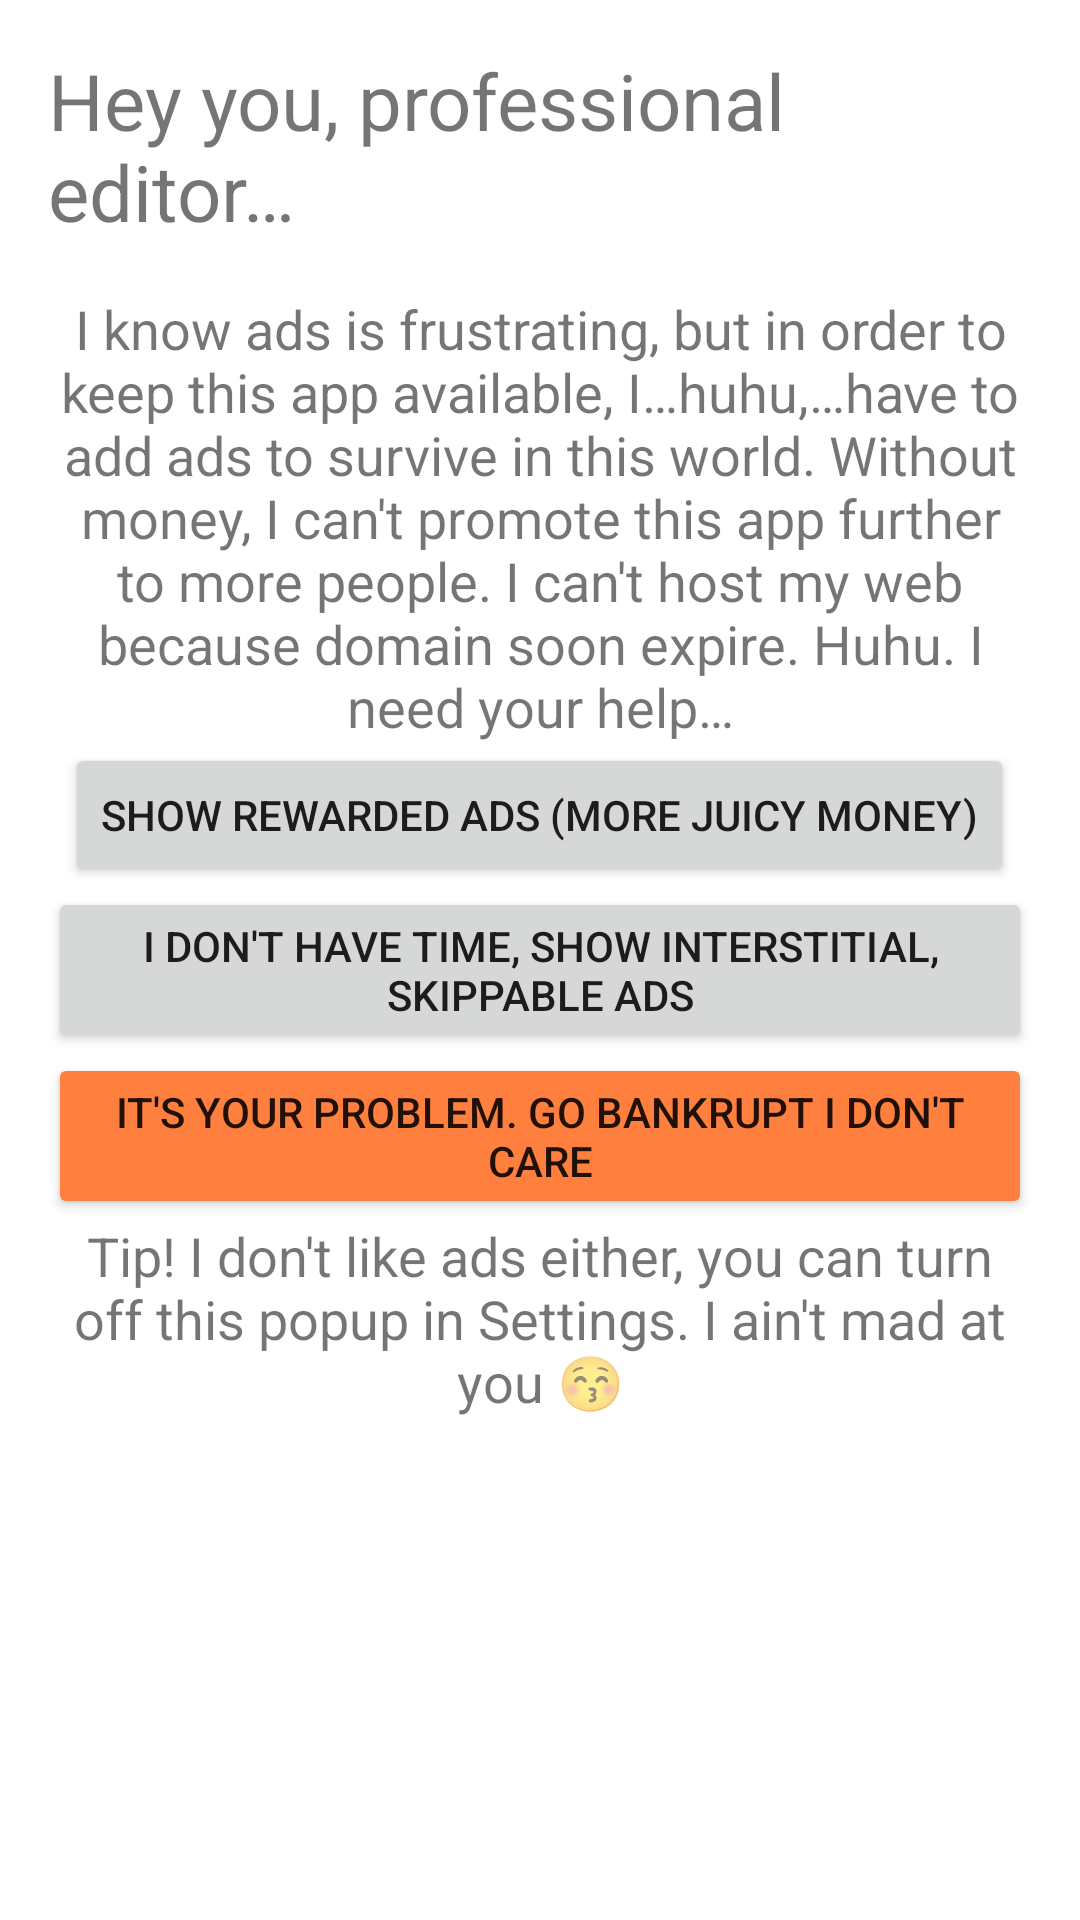

Reconstruct the res/layout file that produces this screen, plus the resources it refers to.
<!-- AndroidManifest.xml: application theme Theme.DoubleClips -->
<!-- res/layout/popup_asking_for_ads.xml -->
<?xml version="1.0" encoding="utf-8"?>
<LinearLayout xmlns:android="http://schemas.android.com/apk/res/android"
    android:layout_width="match_parent"
    android:layout_height="wrap_content"
    android:orientation="vertical"
    android:padding="16dp">


    <TextView
        android:id="@+id/title"
        android:layout_width="match_parent"
        android:layout_height="wrap_content"
        android:text="@string/alert_ask_for_showing_ads_title"
        android:textSize="26sp"/>

    <RelativeLayout
        android:layout_width="match_parent"
        android:layout_height="wrap_content"
        android:orientation="horizontal"
        android:layout_marginTop="16dp">


        <TextView
            android:id="@+id/adsDescriptionText"
            android:layout_width="match_parent"
            android:layout_height="wrap_content"
            android:text="@string/alert_ask_for_showing_ads_description"
            android:gravity="center"
            android:textSize="18sp"/>

        <Button
            android:id="@+id/rewardedAdsButton"
            android:layout_width="wrap_content"
            android:layout_height="wrap_content"
            android:layout_below="@id/adsDescriptionText"
            android:layout_centerHorizontal="true"
            android:text="@string/btn_ask_for_showing_ads_reward"/>
        <Button
            android:id="@+id/interstitialAdsButton"
            android:layout_width="wrap_content"
            android:layout_height="wrap_content"
            android:layout_below="@id/rewardedAdsButton"
            android:layout_centerHorizontal="true"
            android:text="@string/btn_ask_for_showing_ads_interstitial"/>
        <Button
            android:id="@+id/declineAdsButton"
            android:layout_width="wrap_content"
            android:layout_height="wrap_content"
            android:layout_below="@id/interstitialAdsButton"
            android:layout_centerHorizontal="true"
            android:backgroundTint="@color/colorPalette1_3"
            android:text="@string/btn_ask_for_showing_ads_decline"/>



        <TextView
            android:id="@+id/adsTurnOffGuide"
            android:layout_width="match_parent"
            android:layout_height="wrap_content"
            android:layout_below="@id/declineAdsButton"
            android:text="@string/alert_ask_for_showing_ads_disable_guide"
            android:gravity="center"
            android:textSize="18sp"/>

    </RelativeLayout>


</LinearLayout>
<!-- resources referenced by this layout -->
<resources>
  <color name="colorPalette1_3">#FF7F3E</color>
  <string name="alert_ask_for_showing_ads_description">I know ads is frustrating, but in order to keep this app available, I…huhu,…have to add ads to survive in this world. Without money, I can\'t promote this app further to more people. I can\'t host my web because domain soon expire. Huhu. I need your help…</string>
  <string name="alert_ask_for_showing_ads_disable_guide">Tip! I don\'t like ads either, you can turn off this popup in Settings. I ain\'t mad at you 😚</string>
  <string name="alert_ask_for_showing_ads_title">Hey you, professional editor…</string>
  <string name="btn_ask_for_showing_ads_decline">It\'s your problem. Go bankrupt I don\'t care</string>
  <string name="btn_ask_for_showing_ads_interstitial">I don\'t have time, show interstitial, skippable ads</string>
  <string name="btn_ask_for_showing_ads_reward">Show rewarded ads (More juicy money)</string>
  <style name="Theme.DoubleClips" parent="Theme.MaterialComponents.DayNight.NoActionBar">
          
          <item name="colorPrimary">@color/purple_500</item>
          <item name="colorPrimaryVariant">@color/purple_700</item>
          <item name="colorOnPrimary">@color/white</item>
          
          <item name="colorSecondary">@color/teal_200</item>
          <item name="colorSecondaryVariant">@color/teal_700</item>
          <item name="colorOnSecondary">@color/black</item>
          
          <item name="android:statusBarColor">?attr/colorPrimaryVariant</item>
          
          <item name="android:fitsSystemWindows">true</item>
          <item name="android:windowOptOutEdgeToEdgeEnforcement" tools:targetApi="35">true</item>
  
      </style>
  <color name="purple_500">#FF6200EE</color>
  <color name="purple_700">#FF3700B3</color>
  <color name="white">#FFFFFFFF</color>
  <color name="teal_200">#FF03DAC5</color>
  <color name="teal_700">#FF018786</color>
  <color name="black">#FF000000</color>
</resources>
